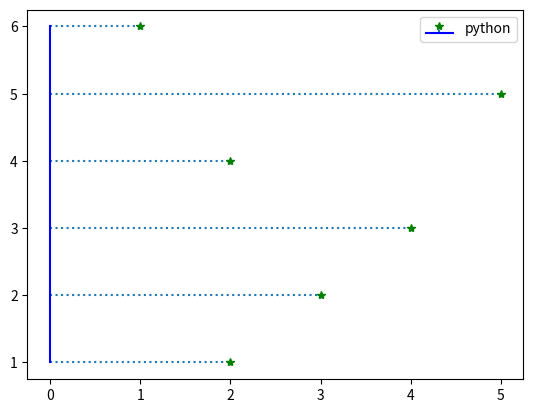

Source code (Python):
import matplotlib.pyplot as plt

x = [1,2,3,4,5,6]
y = [2,3,4,2,5,1]
plt.stem(x,y,linefmt=":",markerfmt="g*", 
         bottom=0,basefmt="b",label="python",orientation="horizontal")
         #use_line_collection=False)# gives different color to the liens 
plt.legend()
plt.show()

#: => used for dotted line #markerfmt="r*" here r* shows green color and symbol *